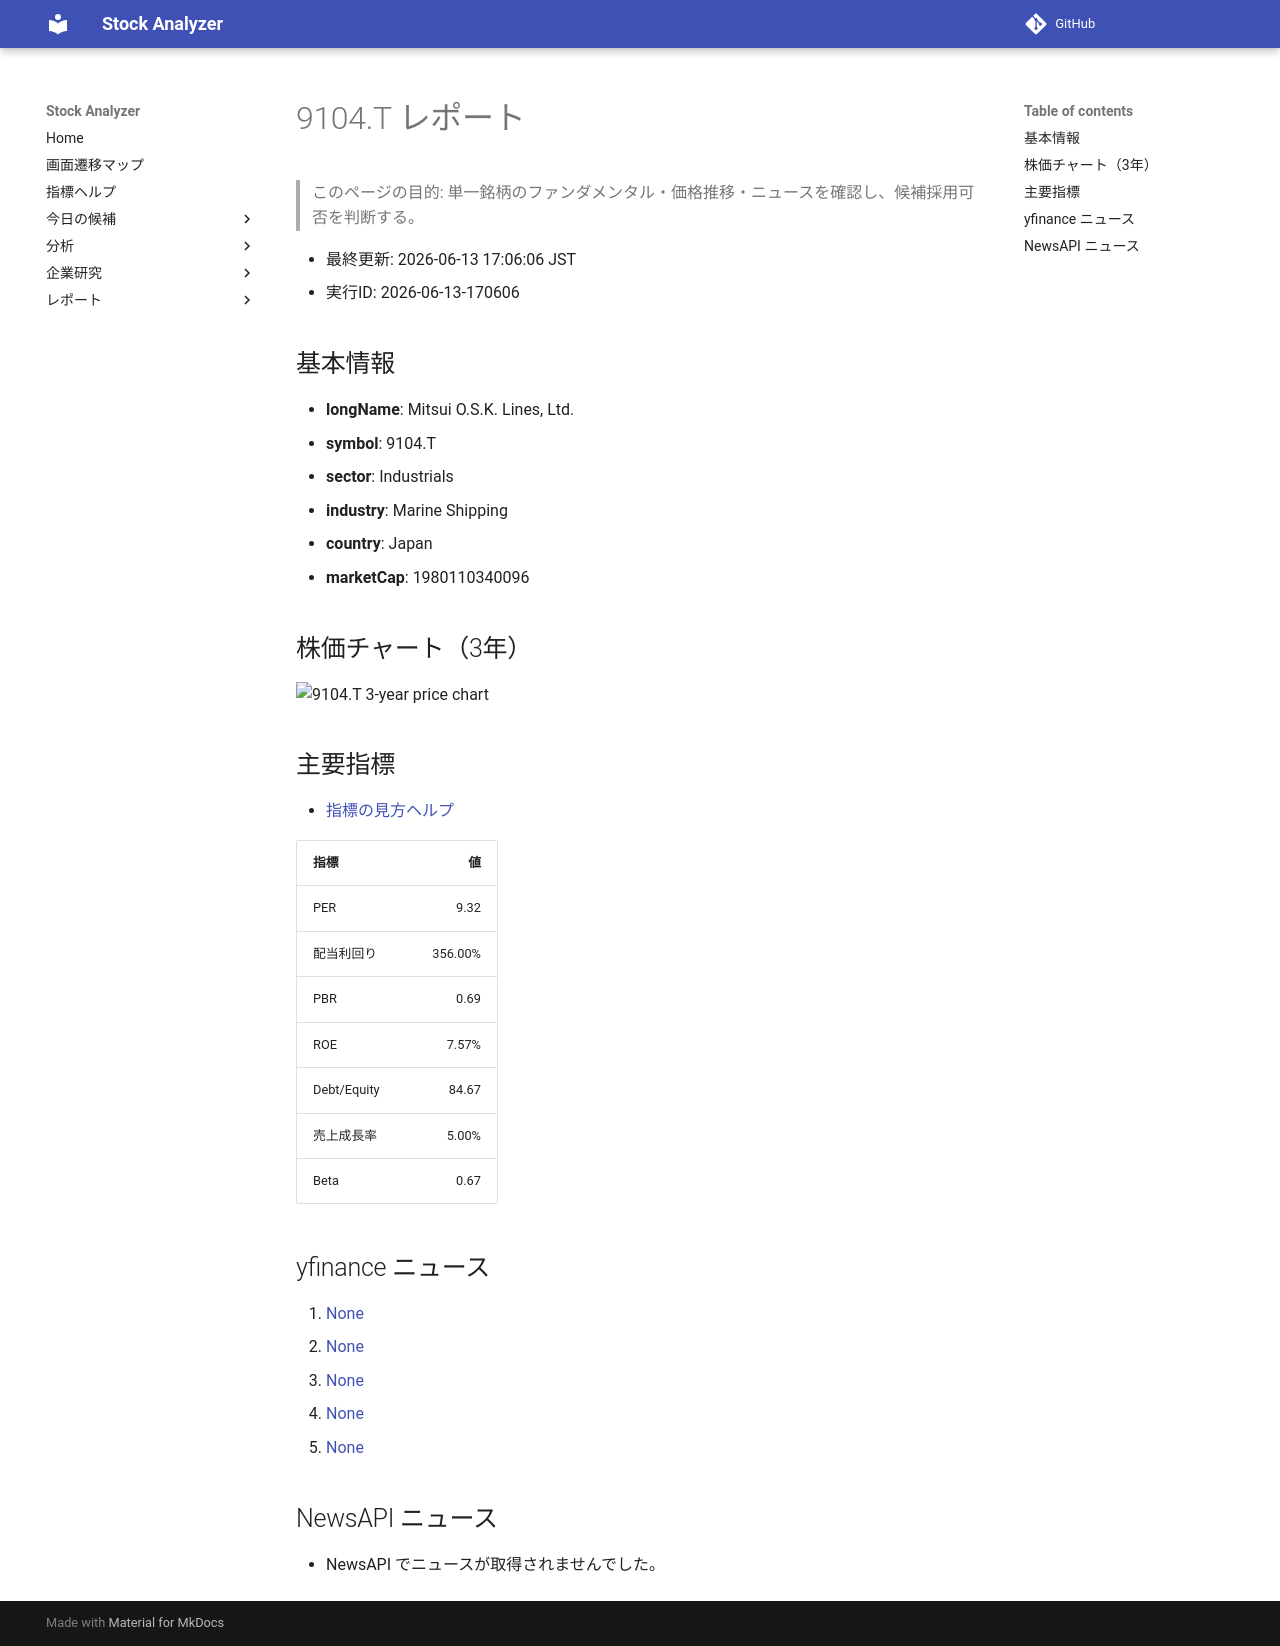

repository: Yumi-note/Making-APP · page: reports/2026-06-13/170606/9104_T/index.html · generator: mkdocs

# 9104.T レポート

> このページの目的: 単一銘柄のファンダメンタル・価格推移・ニュースを確認し、候補採用可否を判断する。

- 最終更新: 2026-06-13 17:06:06 JST
- 実行ID: 2026-06-13-170606

## 基本情報

- **longName**: Mitsui O.S.K. Lines, Ltd.
- **symbol**: 9104.T
- **sector**: Industrials
- **industry**: Marine Shipping
- **country**: Japan
- **marketCap**: 1980110340096

## 株価チャート（3年）

![9104.T 3-year price chart](9104_T_3y.png)

## 主要指標

- [指標の見方ヘルプ](../../../../indicators.md)

| 指標 | 値 |
|---|---:|
| PER | 9.32 |
| 配当利回り | 356.00% |
| PBR | 0.69 |
| ROE | 7.57% |
| Debt/Equity | 84.67 |
| 売上成長率 | 5.00% |
| Beta | 0.67 |

## yfinance ニュース

1. [None](None)
2. [None](None)
3. [None](None)
4. [None](None)
5. [None](None)

## NewsAPI ニュース

- NewsAPI でニュースが取得されませんでした。
